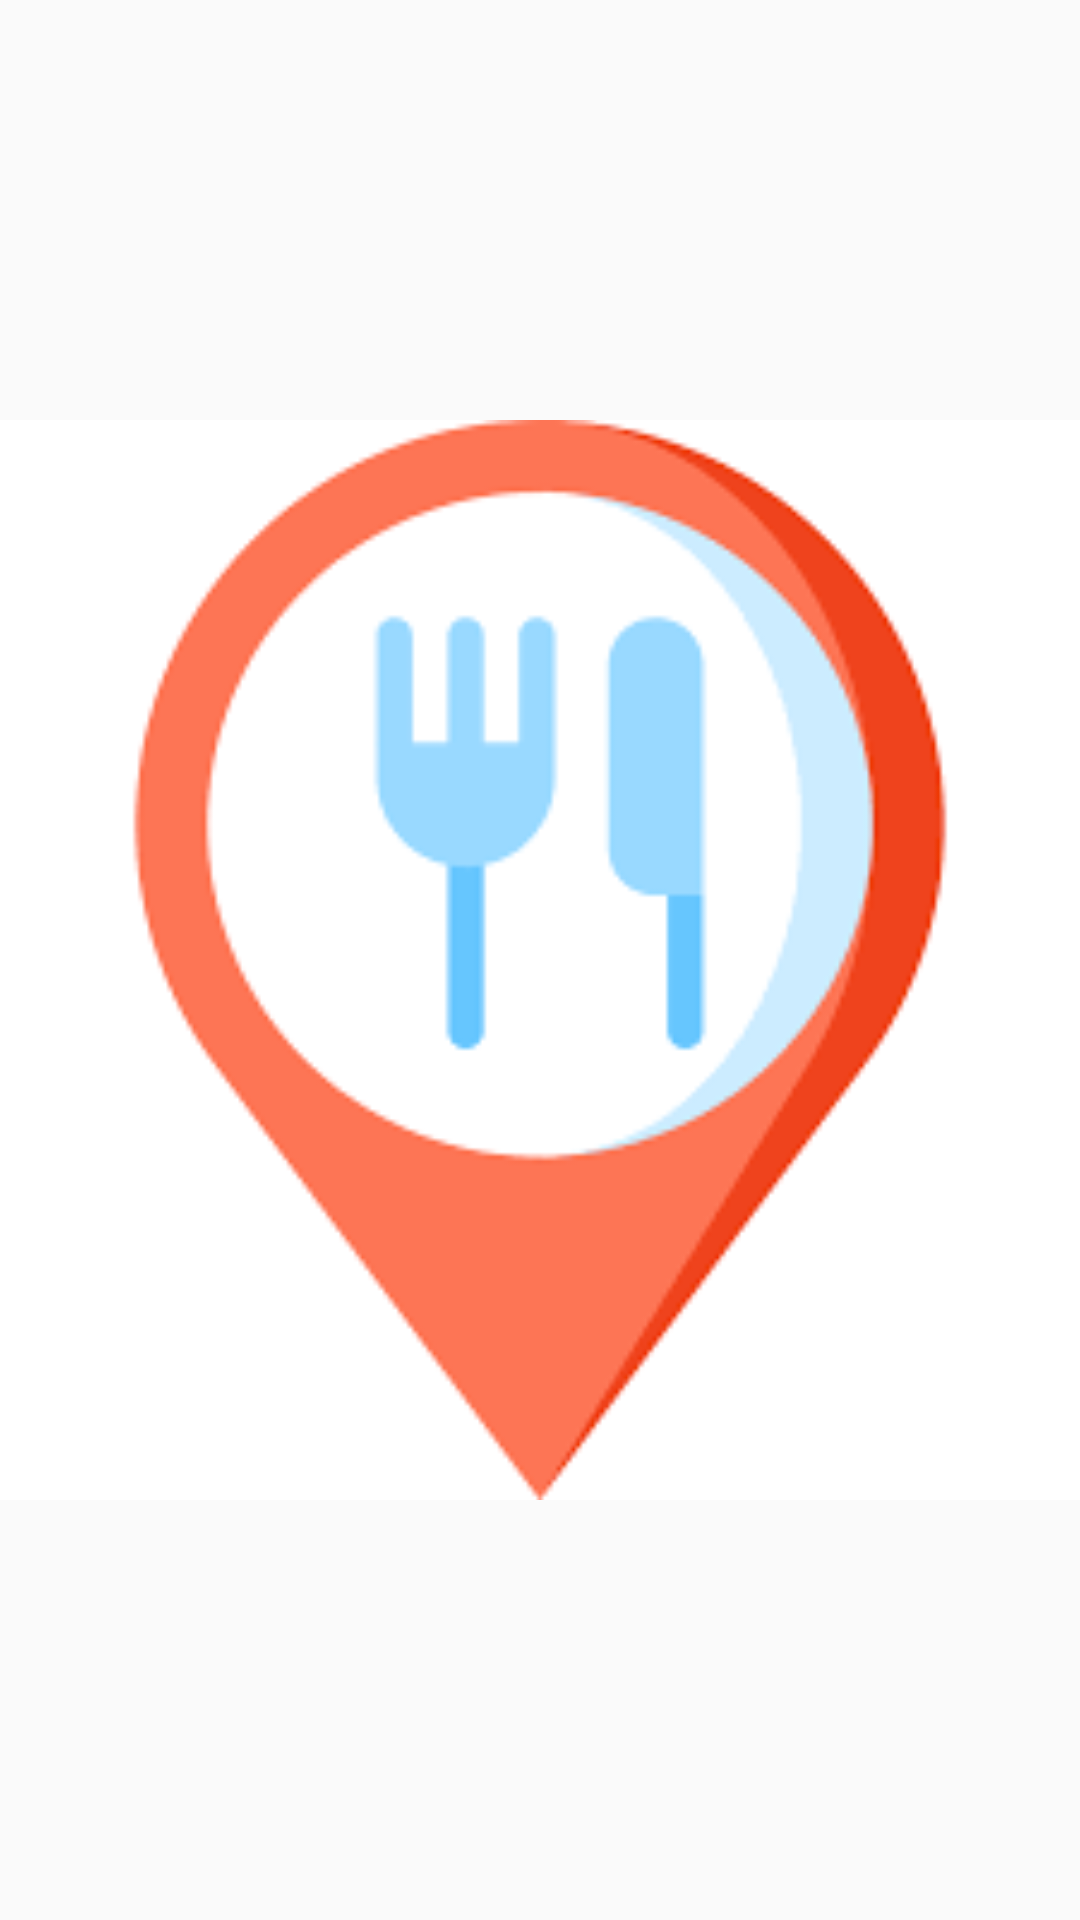

This screen was rendered from an Android layout file. Write that file and the resources it references.
<!-- AndroidManifest.xml: application theme Theme.ProjectAssigment.NoActionBar -->
<!-- res/layout/activity_splash.xml -->
<?xml version="1.0" encoding="utf-8"?>
<androidx.constraintlayout.widget.ConstraintLayout xmlns:android="http://schemas.android.com/apk/res/android"
    xmlns:app="http://schemas.android.com/apk/res-auto"
    xmlns:tools="http://schemas.android.com/tools"
    android:layout_width="match_parent"
    android:layout_height="match_parent"

    tools:context=".activity.SplashActivity">

    <ImageView
        android:layout_width="match_parent"
        android:layout_height="match_parent"
        app:layout_constraintStart_toStartOf="parent"
        app:layout_constraintBottom_toBottomOf="parent"
        app:layout_constraintEnd_toEndOf="parent"
        app:layout_constraintTop_toTopOf="parent"
        android:src="@drawable/food_image"/>

</androidx.constraintlayout.widget.ConstraintLayout>
<!-- resources referenced by this layout -->
<resources>
  <!-- drawable food_image: png bitmap (drawable-v24, 4378 bytes) -->
  <style name="Theme.ProjectAssigment.NoActionBar" parent="Theme.AppCompat.DayNight.NoActionBar">
          <item name="windowNoTitle">true</item>
          <item name="windowActionBar">false</item>
          <item name="android:windowFullscreen">true</item>
          <item name="android:windowContentOverlay">@null</item>
      </style>
</resources>
